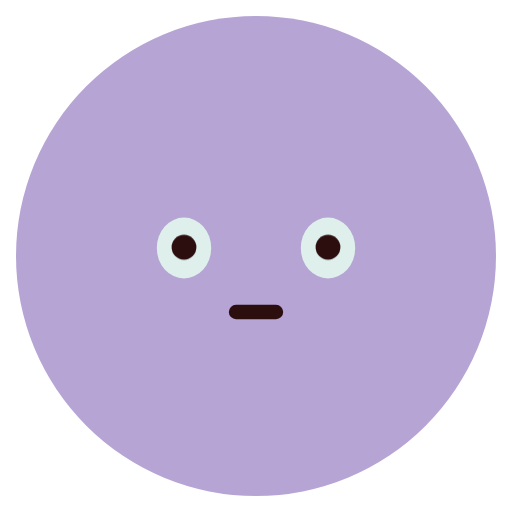
t = 0.00 s
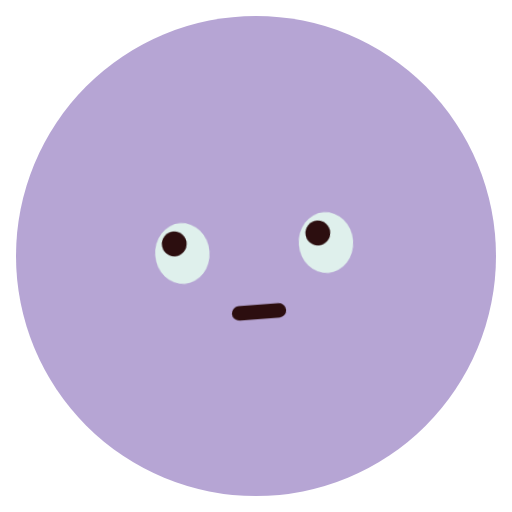
t = 0.86 s
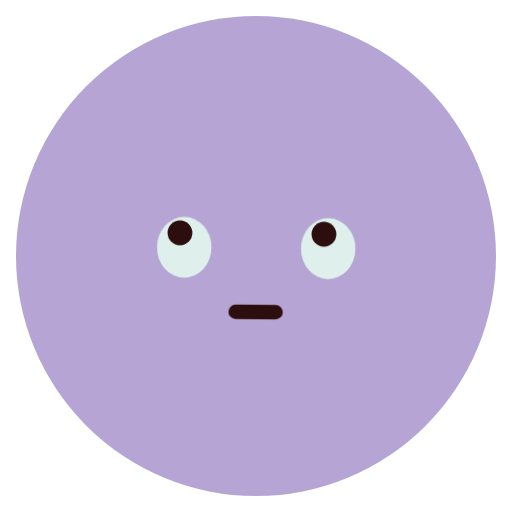
t = 1.56 s
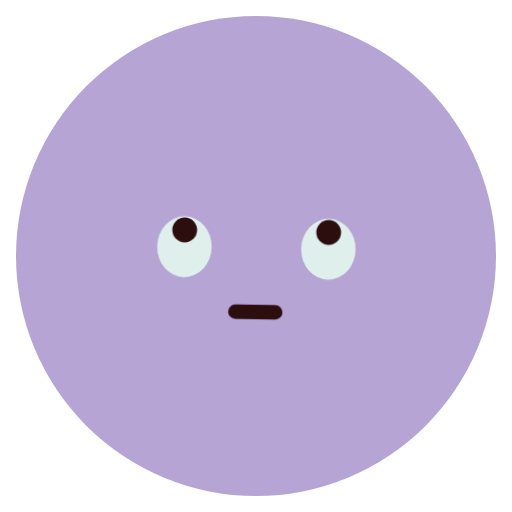
t = 2.30 s
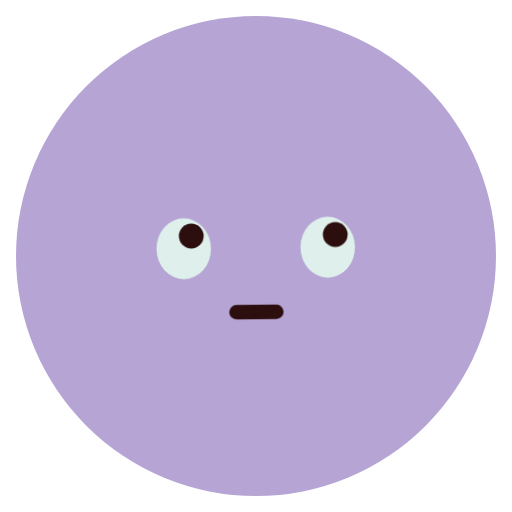
t = 3.22 s
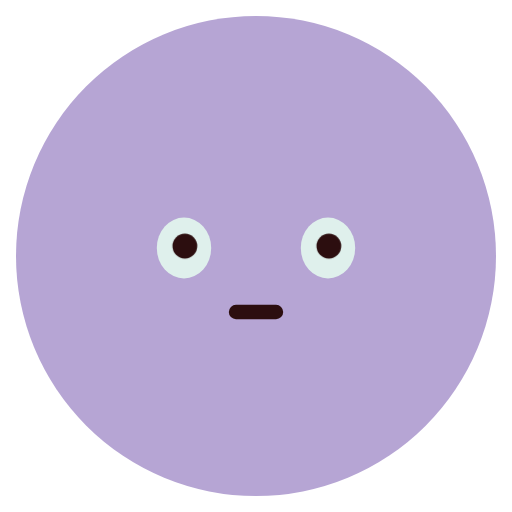
t = 3.92 s

The animated SVG that drew these frames (rendered in a browser with its animation timeline set to each time). Animation: 2 CSS @keyframes rules; one cycle of 4.80 s, repeats indefinitely.

<svg xmlns="http://www.w3.org/2000/svg" class="emoji f-eye-rolling" viewBox="0 0 64 64" width="64" height="64" role="img" aria-label="Eye Rolling"><style>.f-eye-rolling .pose{transform-origin:32px 34px;animation:f-eye-rolling-pose 4.8s ease-in-out infinite}@keyframes f-eye-rolling-pose{0%,72%,100%{transform:rotate(0)}24%{transform:rotate(-5deg)}40%{transform:rotate(5deg)}56%{transform:rotate(-3deg)}}.f-eye-rolling .roll-pupil{animation:f-eye-rolling-roll-pupil 4.8s ease-in-out infinite}@keyframes f-eye-rolling-roll-pupil{0%,100%{transform:translate(0,1.4px)}25%{transform:translate(-1.1px,0)}40%,58%{transform:translate(0,-.6px)}70%{transform:translate(1.1px,0)}85%{transform:translate(0,1.4px)}}@media(prefers-reduced-motion:reduce){.f-eye-rolling *{animation:none!important}}</style><ellipse cx="32" cy="32" rx="30" ry="30" fill="#B6A5D4" class=""/><g class="pose"><g class="brows"></g><g class="gaze"><g class="" transform="translate(23 31)"><ellipse cx="0" cy="0" rx="3.4" ry="3.8" fill="#DFF0EC" class=""/><g class="pupil roll-pupil"><ellipse cx="0" cy="-1.5" rx="1.55" ry="1.55" fill="#2C0E0F" class=""/></g></g><g class="" transform="translate(41 31)"><ellipse cx="0" cy="0" rx="3.4" ry="3.8" fill="#DFF0EC" class=""/><g class="pupil roll-pupil"><ellipse cx="0" cy="-1.5" rx="1.55" ry="1.55" fill="#2C0E0F" class=""/></g></g></g><g class="" transform="translate(32 39)"><g class="lip-motion"><path d="M-2.5 0H2.5" fill="none" stroke="#2C0E0F" stroke-width="1.8" stroke-linecap="round" stroke-linejoin="round" class=""/></g></g></g></svg>
